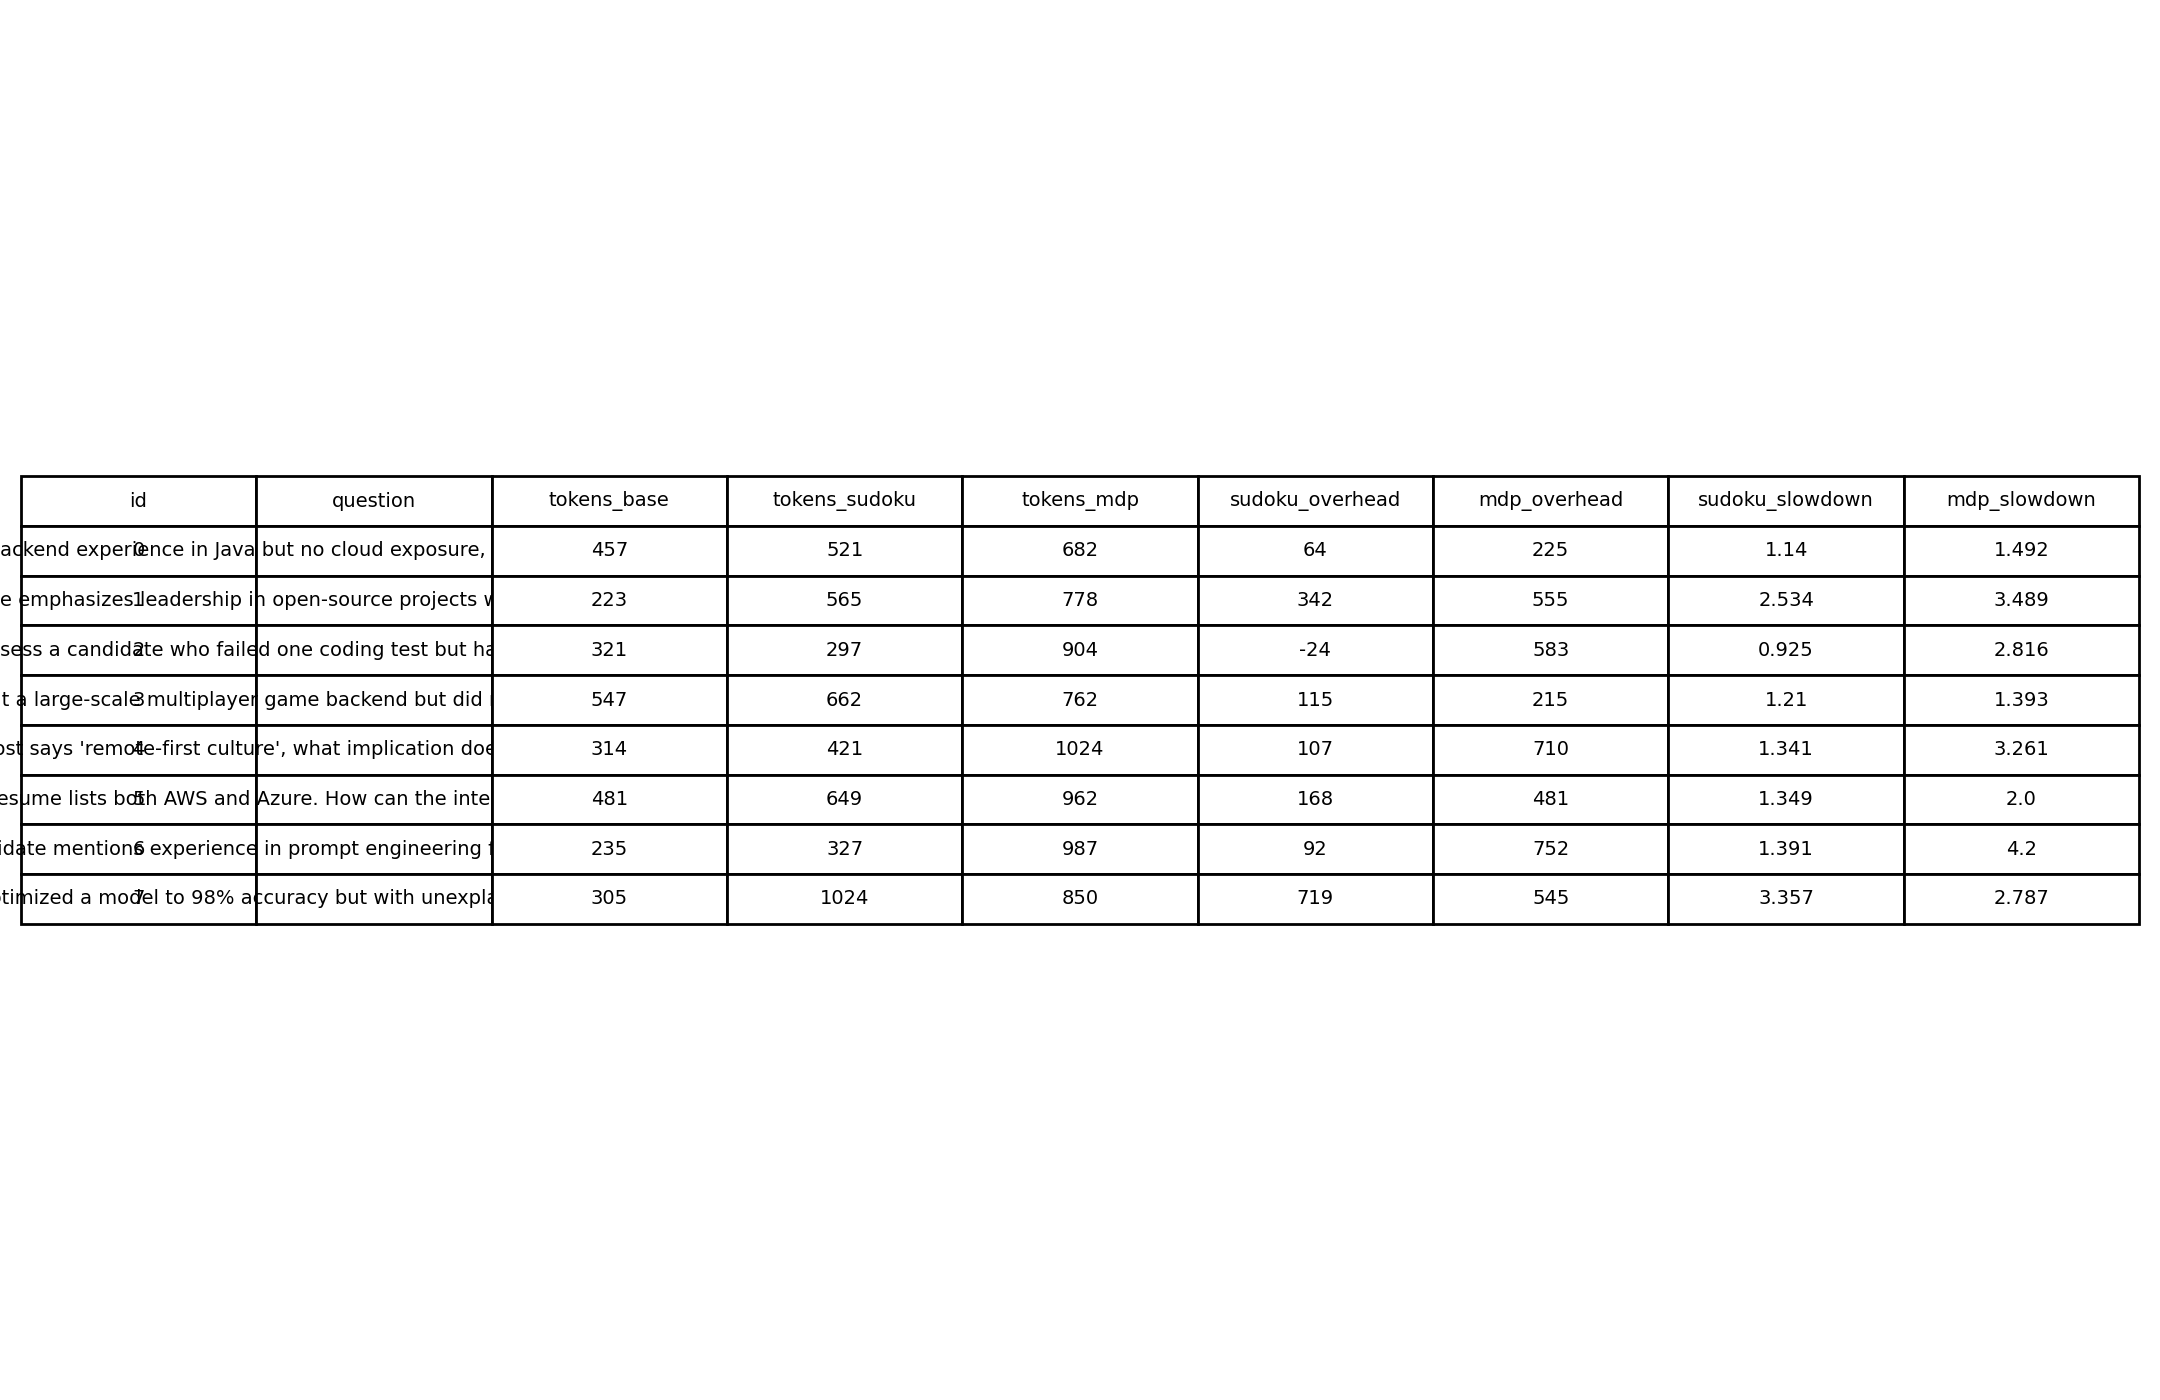

The table this chart was drawn from, first rows:
id, question, tokens_base, text_base, text_base, text_sudoku, text_sudoku, tokens_sudoku, text_sudoku, text_sudoku, text_mdp, text_mdp, tokens_mdp, text_mdp, text_mdp, sudoku_overhead, mdp_overhead, sudoku_slowdown, mdp_slowdown
0, If a candidate has five years of backend…, 457, ...final concise answer here..., Question: If a candidate has five years …, ..., Before answering the user's question, co…, 521, ..., Before answering the user's question, co…, ..., Before answering the user's question, yo…, 682, ..., Before answering the user's question, yo…, 64, 225, 1.14, 1.492
1, Two candidates have similar resumes, but…, 223, ...final concise answer here..., Question: Two candidates have similar re…, ..., Before answering the user's question, co…, 565, ..., Before answering the user's question, co…, ..., Before answering the user's question, yo…, 778, ..., Before answering the user's question, yo…, 342, 555, 2.534, 3.489
2, How would you assess a candidate who fai…, 321, ...final concise answer here..., Question: How would you assess a candida…, ..., Before answering the user's question, co…, 297, ..., Before answering the user's question, co…, ..., Before answering the user's question, yo…, 904, ..., Before answering the user's question, yo…, -24, 583, 0.9252, 2.816
3, A role asks for deep distributed systems…, 547, ...final concise answer here..., Question: A role asks for deep distribut…, ..., Before answering the user's question, co…, 662, ..., Before answering the user's question, co…, ..., Before answering the user's question, yo…, 762, ..., Before answering the user's question, yo…, 115, 215, 1.21, 1.393
4, If a job post says 'remote-first culture…, 314, ...final concise answer here..., Question: If a job post says'remote-firs…, ..., Before answering the user's question, co…, 421, ..., Before answering the user's question, co…, ..., Before answering the user's question, yo…, 1024, ..., Before answering the user's question, yo…, 107, 710, 1.341, 3.261
5, A candidate’s resume lists both AWS and …, 481, ...final concise answer here..., Question: A candidate’s resume lists bot…, ..., Before answering the user's question, co…, 649, ..., Before answering the user's question, co…, ..., Before answering the user's question, yo…, 962, ..., Before answering the user's question, yo…, 168, 481, 1.349, 2.0
6, If a junior candidate mentions experienc…, 235, ...final concise answer here..., Question: If a junior candidate mentions…, ..., Before answering the user's question, co…, 327, ..., Before answering the user's question, co…, ..., Before answering the user's question, yo…, 987, ..., Before answering the user's question, yo…, 92, 752, 1.391, 4.2
7, A data scientist candidate optimized a m…, 305, ...final concise answer here..., Question: A data scientist candidate opt…, ..., Before answering the user's question, co…, 1024, ..., Before answering the user's question, co…, ..., Before answering the user's question, yo…, 850, ..., Before answering the user's question, yo…, 719, 545, 3.357, 2.787
